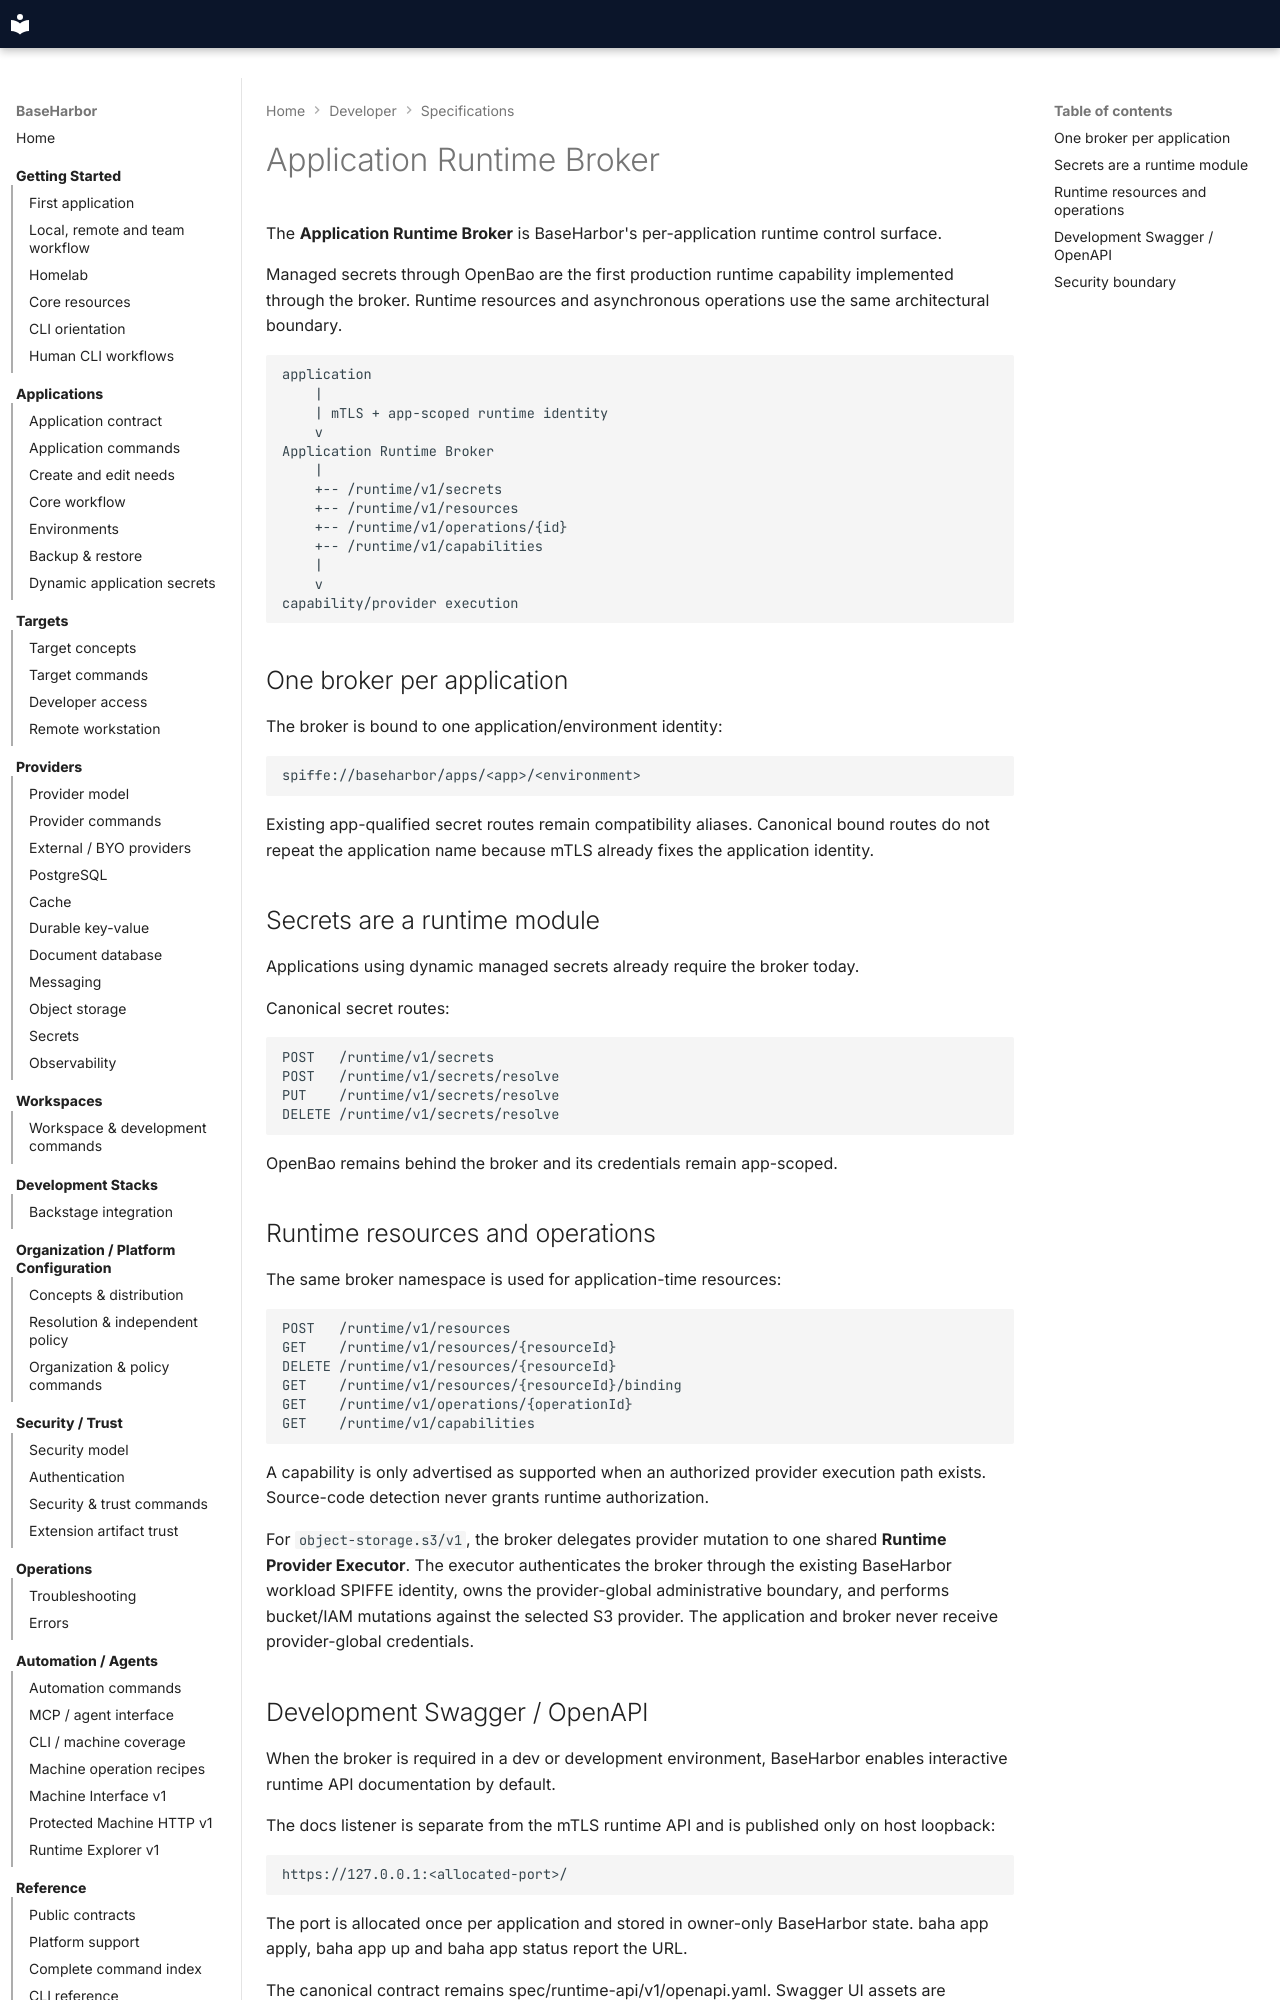

repository: mcpdev80/baseharbor · page: spec/application-runtime-broker/index.html · generator: mkdocs

# Application Runtime Broker

The **Application Runtime Broker** is BaseHarbor's per-application runtime control surface.

Managed secrets through OpenBao are the first production runtime capability implemented through the broker. Runtime resources and asynchronous operations use the same architectural boundary.

~~~text
application
    |
    | mTLS + app-scoped runtime identity
    v
Application Runtime Broker
    |
    +-- /runtime/v1/secrets
    +-- /runtime/v1/resources
    +-- /runtime/v1/operations/{id}
    +-- /runtime/v1/capabilities
    |
    v
capability/provider execution
~~~

## One broker per application

The broker is bound to one application/environment identity:

~~~text
spiffe://baseharbor/apps/<app>/<environment>
~~~

Existing app-qualified secret routes remain compatibility aliases. Canonical bound routes do not repeat the application name because mTLS already fixes the application identity.

## Secrets are a runtime module

Applications using dynamic managed secrets already require the broker today.

Canonical secret routes:

~~~text
POST   /runtime/v1/secrets
POST   /runtime/v1/secrets/resolve
PUT    /runtime/v1/secrets/resolve
DELETE /runtime/v1/secrets/resolve
~~~

OpenBao remains behind the broker and its credentials remain app-scoped.

## Runtime resources and operations

The same broker namespace is used for application-time resources:

~~~text
POST   /runtime/v1/resources
GET    /runtime/v1/resources/{resourceId}
DELETE /runtime/v1/resources/{resourceId}
GET    /runtime/v1/resources/{resourceId}/binding
GET    /runtime/v1/operations/{operationId}
GET    /runtime/v1/capabilities
~~~

A capability is only advertised as supported when an authorized provider execution path exists. Source-code detection never grants runtime authorization.

For `object-storage.s3/v1`, the broker delegates provider mutation to one shared **Runtime Provider Executor**. The executor authenticates the broker through the existing BaseHarbor workload SPIFFE identity, owns the provider-global administrative boundary, and performs bucket/IAM mutations against the selected S3 provider. The application and broker never receive provider-global credentials.
